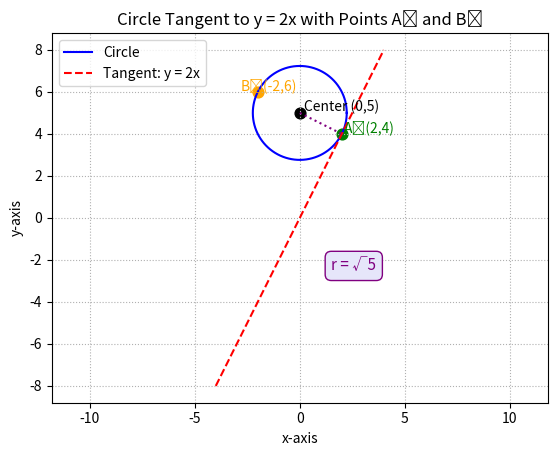

This chart was generated by the following Python code:
import matplotlib.pyplot as plt
import numpy as np
import math

# Given values
a = 5                  # y-coordinate of center
r = math.sqrt(5)       # radius
center = (0, a)
A1 = (2, 4)
B1 = (-2, 6)

# Generate circle
theta = np.linspace(0, 2 * np.pi, 400)
x_circle = r * np.cos(theta)
y_circle = a + r * np.sin(theta)

# Tangent line y = 2x
x_line = np.linspace(-4, 4, 200)
y_line = 2 * x_line

# Plot circle and tangent
plt.plot(x_circle, y_circle, label='Circle', color='blue')
plt.plot(x_line, y_line, color='red', linestyle='--', label='Tangent: y = 2x')

# Plot key points
plt.scatter(*center, color='black', s=60)
plt.scatter(*A1, color='green', s=60)
plt.scatter(*B1, color='orange', s=60)

# Draw radius line
plt.plot([center[0], A1[0]], [center[1], A1[1]], color='purple', linestyle=':')

# Plain text annotations (no boxes on points)
plt.text(2.1, 4.1, "A₁(2,4)", color='green', fontsize=10)
plt.text(-2.8, 6.1, "B₁(-2,6)", color='orange', fontsize=10)
plt.text(0.2, 5.1, "Center (0,5)", color='black', fontsize=10)

# Box below tangent equation showing radius
plt.text(1.5, -2.5, "r = √5", fontsize=11, color='purple',
         bbox=dict(facecolor='lavender', edgecolor='purple', boxstyle='round,pad=0.4'))

# Make it neat
plt.axis('equal')
plt.grid(True, linestyle=':')
plt.xlabel('x-axis')
plt.ylabel('y-axis')
plt.title('Circle Tangent to y = 2x with Points A₁ and B₁')
plt.legend(loc='upper left')
plt.savefig('circle.png', dpi=300)
plt.show()

